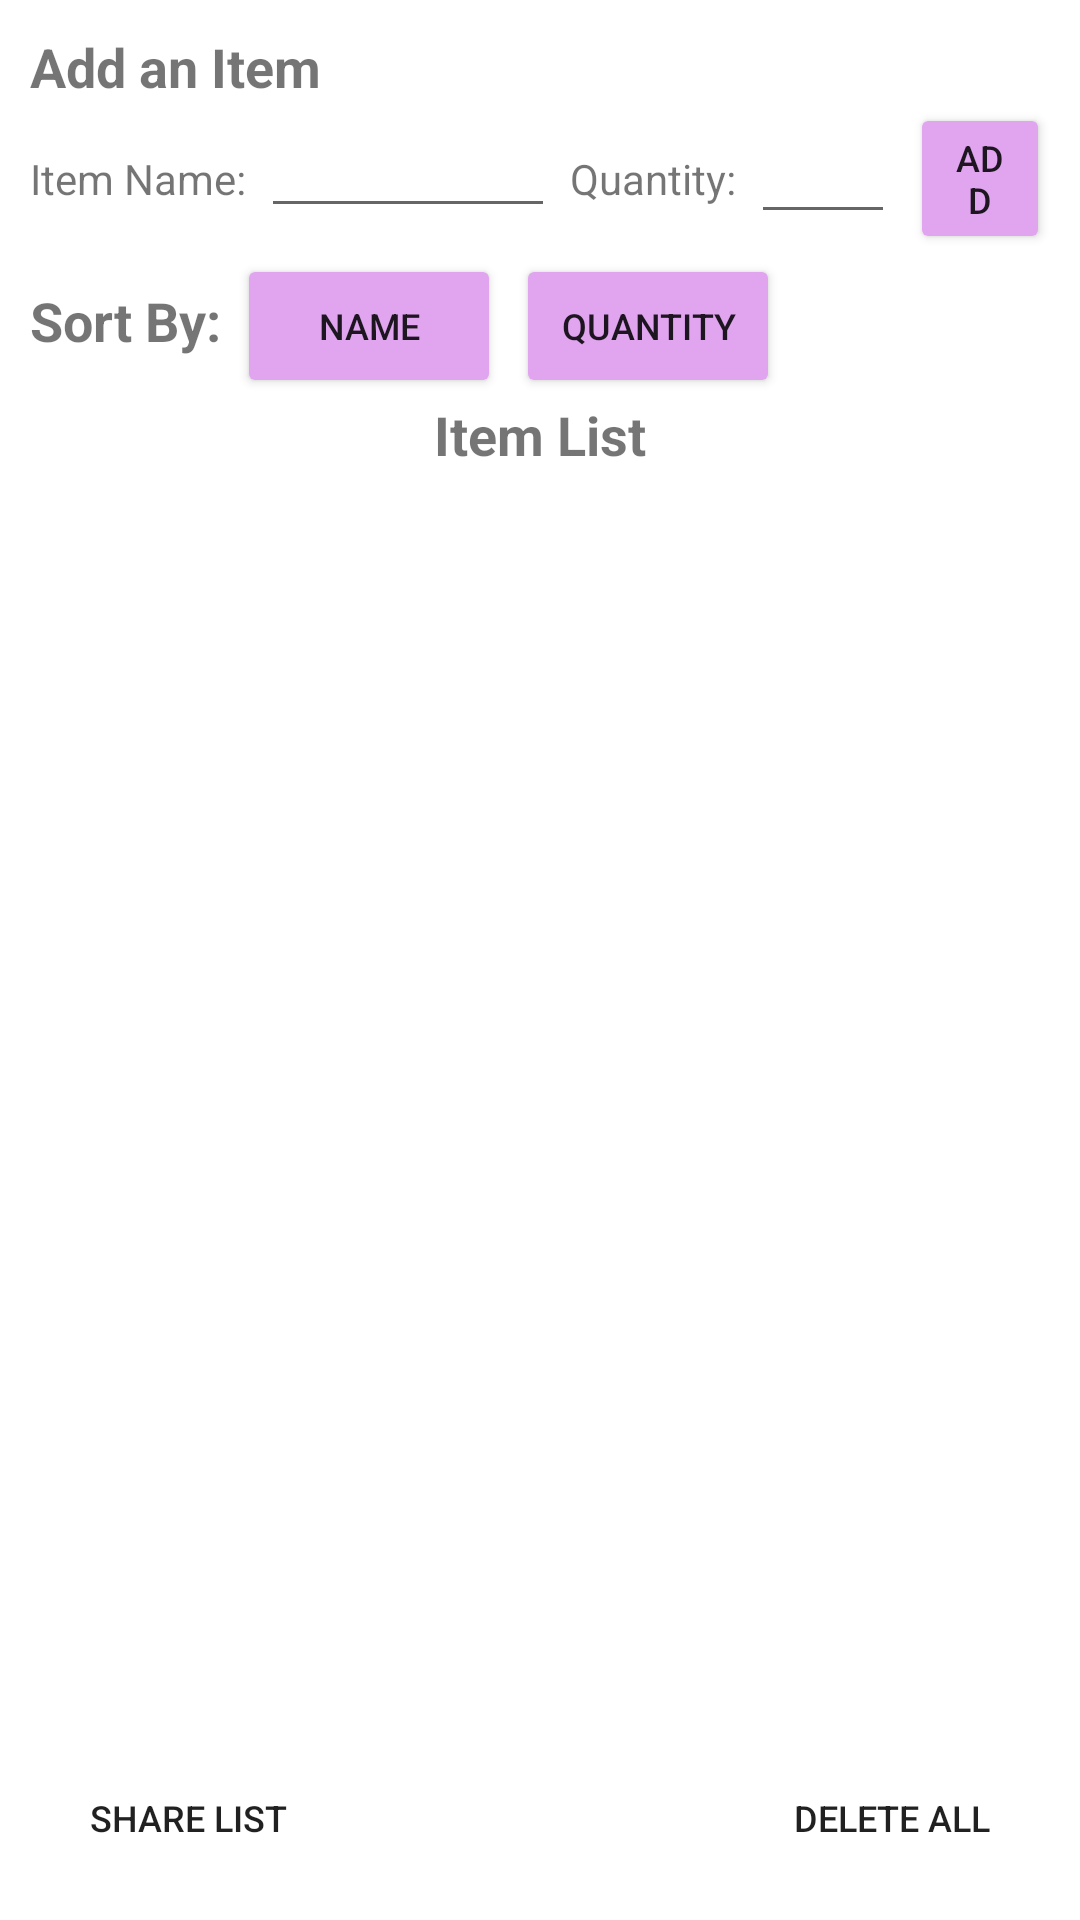

Produce the Android XML layout that renders to this screen, including the resource entries it uses.
<!-- AndroidManifest.xml: application theme Theme.ShoppingCart -->
<!-- res/layout/activity_main.xml -->
<?xml version="1.0" encoding="utf-8"?>
<androidx.constraintlayout.widget.ConstraintLayout xmlns:android="http://schemas.android.com/apk/res/android"
    xmlns:app="http://schemas.android.com/apk/res-auto"
    xmlns:tools="http://schemas.android.com/tools"
    android:layout_width="match_parent"
    android:layout_height="match_parent"
    tools:context=".MainActivity"
    android:focusable="true"
    android:focusableInTouchMode="true"
    android:descendantFocusability="beforeDescendants">




    <LinearLayout
        android:id="@+id/linearLayout5"
        android:layout_width="0dp"
        android:layout_height="0dp"
        android:orientation="vertical"
        android:padding="10dp"
        app:layout_constraintBottom_toBottomOf="parent"
        app:layout_constraintEnd_toEndOf="parent"
        app:layout_constraintHorizontal_bias="0.0"
        app:layout_constraintStart_toStartOf="parent"
        app:layout_constraintTop_toTopOf="parent"
        app:layout_constraintVertical_bias="0.0">

        <TextView
            android:id="@+id/label1_text"
            android:layout_width="wrap_content"
            android:layout_height="wrap_content"
            android:layout_gravity="start|center_horizontal"
            android:text="@string/add_an_item"
            android:textSize="18sp"
            android:textStyle="bold"
            app:autoSizeTextType="uniform" />

        <LinearLayout
            android:id="@+id/linearLayout"
            android:layout_width="match_parent"
            android:layout_height="wrap_content"
            android:gravity="center"
            android:orientation="horizontal">

            <TextView
                android:id="@+id/Item_Name_Text"
                android:layout_width="wrap_content"
                android:layout_height="wrap_content"
                android:text="@string/label_item_name"
                app:autoSizeTextType="uniform" />

            <EditText
                android:id="@+id/Name_Input"
                android:layout_width="wrap_content"
                android:layout_height="wrap_content"
                android:layout_marginStart="5dp"
                android:layout_marginLeft="5dp"
                android:ems="7"
                android:inputType="textPersonName"
                android:textColor="#000000"
                android:textColorHint="#000000"
                android:textSize="12sp"
                android:autofillHints="" />

            <TextView
                android:id="@+id/Quantity_Text"
                android:layout_width="wrap_content"
                android:layout_height="wrap_content"
                android:layout_marginStart="5dp"
                android:layout_marginLeft="5dp"
                android:text="@string/label_quantity"
                app:autoSizeTextType="uniform" />

            <EditText
                android:id="@+id/Quantity_Input"
                android:layout_width="48dp"
                android:layout_height="37dp"
                android:layout_marginStart="5dp"
                android:layout_marginLeft="5dp"
                android:autofillHints=""
                android:ems="2"
                android:inputType="number"
                android:textSize="12sp" />

            <Button
                android:id="@+id/ADD_Button"
                android:layout_width="wrap_content"
                android:layout_height="wrap_content"
                android:layout_marginStart="5dp"
                android:layout_marginLeft="5dp"
                android:text="@string/button_add"
                android:textSize="12sp"
                app:backgroundTint="#E1A5F0"
                app:cornerRadius="15dp" />
        </LinearLayout>

        <LinearLayout
            android:id="@+id/linearLayout2"
            android:layout_width="match_parent"
            android:layout_height="wrap_content"
            android:baselineAligned="false"
            android:gravity="start|center_horizontal">

            <TextView
                android:id="@+id/label2_text"
                android:layout_width="wrap_content"
                android:layout_height="wrap_content"
                android:layout_marginStart="0dp"
                android:layout_marginLeft="0dp"
                android:layout_marginTop="10dp"
                android:gravity="start"
                android:text="@string/sort_by"
                android:textSize="18sp"
                android:textStyle="bold"
                app:autoSizeTextType="uniform" />

            <Button
                android:id="@+id/Name_Sort"
                android:layout_width="wrap_content"
                android:layout_height="wrap_content"
                android:layout_marginStart="5dp"
                android:layout_marginLeft="5dp"
                android:text="@string/sort_name"
                android:textSize="12sp"
                app:backgroundTint="#E1A5F0"
                app:cornerRadius="15dp" />

            <Button
                android:id="@+id/Quantity_Sort"
                android:layout_width="wrap_content"
                android:layout_height="wrap_content"
                android:layout_marginStart="5dp"
                android:layout_marginLeft="5dp"
                android:text="@string/sort_quantity"
                android:textSize="12sp"
                app:backgroundTint="#E1A5F0"
                app:cornerRadius="15dp" />
        </LinearLayout>

        <TextView
            android:id="@+id/label3_text"
            android:layout_width="match_parent"
            android:layout_height="wrap_content"
            android:gravity="center"
            android:text="@string/label_item_list"
            android:textSize="18sp"
            android:textStyle="bold"
            app:autoSizeTextType="uniform" />

        <androidx.recyclerview.widget.RecyclerView
            android:id="@+id/item_view"
            android:layout_width="match_parent"
            android:layout_height="0dp"
            android:layout_weight="1" />

        <LinearLayout
            android:id="@+id/linearLayout4"
            android:layout_width="wrap_content"
            android:layout_height="wrap_content"
            android:layout_gravity="center"
            android:gravity="center"
            android:orientation="horizontal">

            <Button
                android:id="@+id/Share_List_button"
                style="@style/Widget.AppCompat.Button.Borderless"
                android:layout_width="wrap_content"
                android:layout_height="wrap_content"
                android:layout_gravity="end"
                android:text="@string/button_share_list"
                android:textSize="12sp"
                app:backgroundTint="#E1A5F0"
                app:cornerRadius="15dp" />

            <Button
                android:id="@+id/Delete_All_button"
                style="@style/Widget.AppCompat.Button.Borderless"
                android:layout_width="wrap_content"
                android:layout_height="wrap_content"
                android:layout_marginStart="145dp"
                android:layout_marginLeft="145dp"
                android:text="@string/button_delete_all"
                android:textSize="12sp"
                app:backgroundTint="#E1A5F0"
                app:cornerRadius="15dp" />

        </LinearLayout>

    </LinearLayout>


</androidx.constraintlayout.widget.ConstraintLayout>
<!-- resources referenced by this layout -->
<resources>
  <string name="add_an_item">Add an Item</string>
  <string name="button_add">ADD</string>
  <string name="button_delete_all">Delete All</string>
  <string name="button_share_list">Share List</string>
  <string name="label_item_list">Item List</string>
  <string name="label_item_name">Item Name:</string>
  <string name="label_quantity">Quantity:</string>
  <string name="sort_by">Sort By:</string>
  <string name="sort_name">Name</string>
  <string name="sort_quantity">Quantity</string>
  <style name="Theme.ShoppingCart" parent="Theme.MaterialComponents.DayNight.DarkActionBar">
          
          <item name="colorPrimary">@color/mainColour</item>
          <item name="colorPrimaryVariant">@color/mainColourVariant</item>
          <item name="colorOnPrimary">@color/white</item>
          
          <item name="colorSecondary">@color/secondaryColour</item>
          <item name="colorSecondaryVariant">@color/secondaryColourVariant</item>
          <item name="colorOnSecondary">@color/black</item>
          
          <item name="android:statusBarColor" tools:targetApi="l">?attr/colorPrimaryVariant</item>
          
      </style>
  <color name="mainColour">#E1A5F0</color>
  <color name="mainColourVariant">#dd92f0</color>
  <color name="white">#FFFFFFFF</color>
  <color name="secondaryColour">#be9df2</color>
  <color name="secondaryColourVariant">#b692f0</color>
  <color name="black">#FF000000</color>
</resources>
